Image classification data set "cache_384" (jaimulhaque/Pneumonia-MultiModel-XAI on GitHub). Class labels (2): normal, pneumonia.

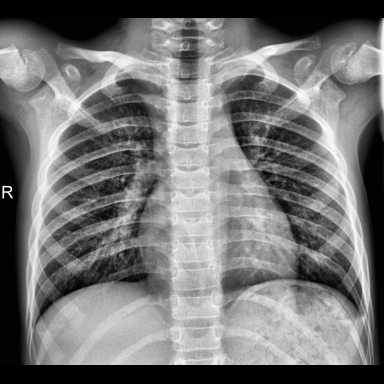
Label: normal

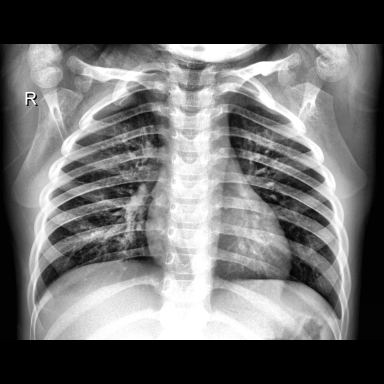
Label: normal

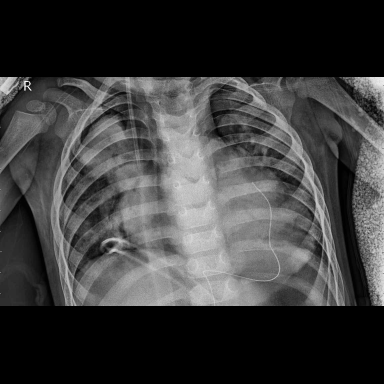
Label: pneumonia

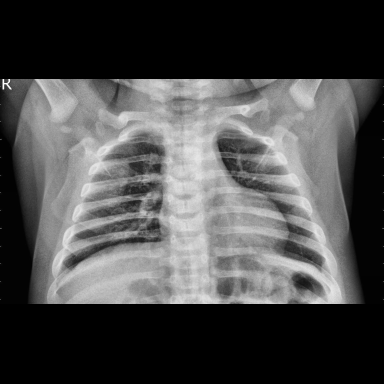
Label: pneumonia

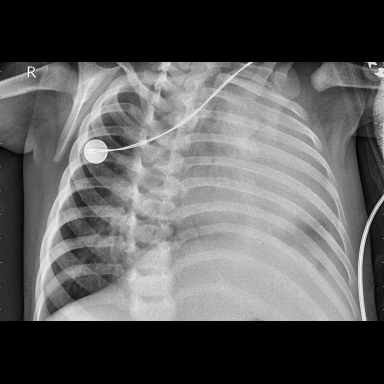
Label: pneumonia

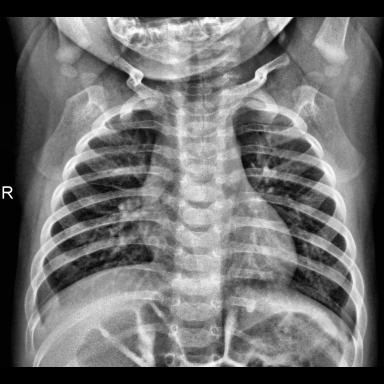
Label: normal
